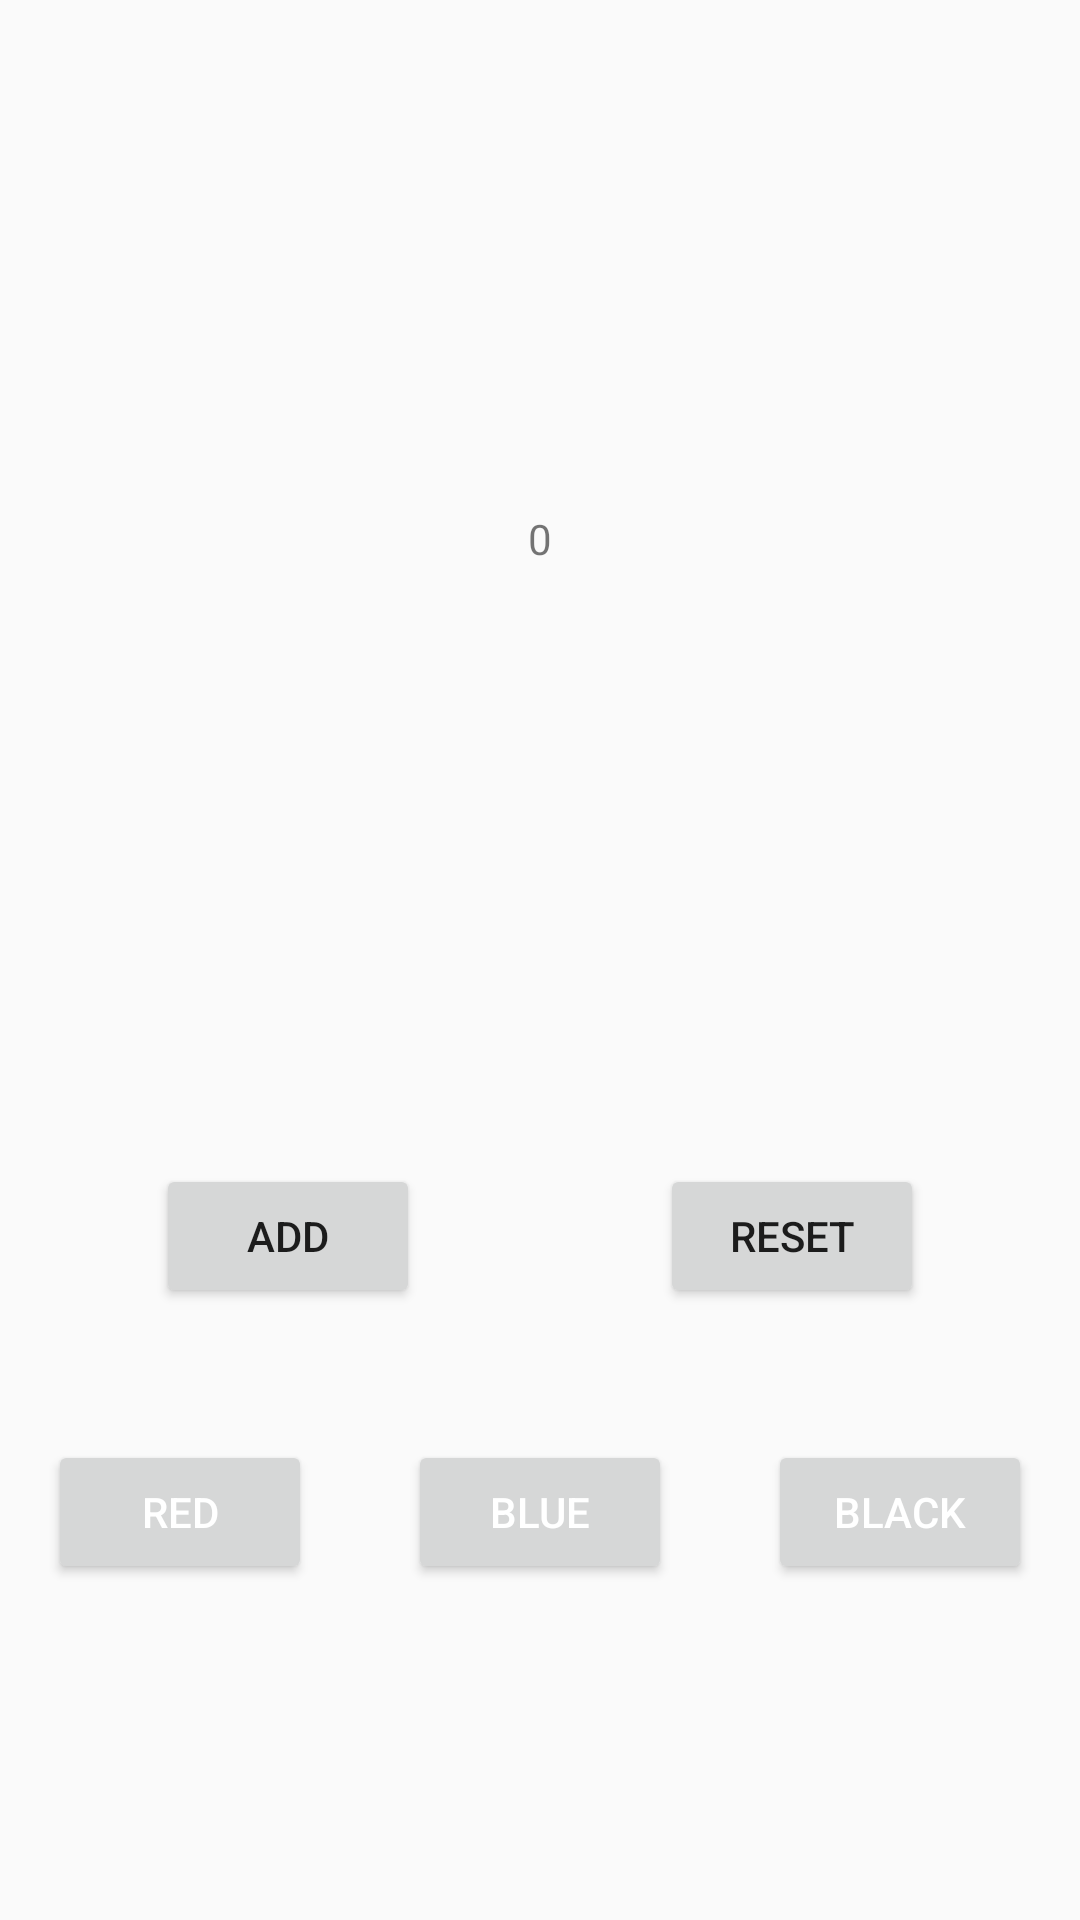

Android layout source for this screen:
<!-- AndroidManifest.xml: application theme AppTheme -->
<!-- res/layout/activity_main.xml -->
<?xml version="1.0" encoding="utf-8"?>
<androidx.constraintlayout.widget.ConstraintLayout xmlns:android="http://schemas.android.com/apk/res/android"
    xmlns:app="http://schemas.android.com/apk/res-auto"
    xmlns:tools="http://schemas.android.com/tools"
    android:layout_width="match_parent"
    android:layout_height="match_parent"
    tools:context=".MainActivity">


    <RelativeLayout
        android:id="@+id/layout"
        android:layout_width="match_parent"
        android:layout_height="wrap_content"
        android:layout_marginTop="40dp"
        app:layout_constraintStart_toStartOf="parent"
        app:layout_constraintTop_toTopOf="parent">

        <TextView
            android:id="@+id/count"
            android:layout_width="wrap_content"
            android:layout_height="wrap_content"
            android:layout_centerInParent="true"
            android:layout_centerVertical="true"
            android:layout_marginTop="260dp"
            android:layout_marginEnd="200dp"
            android:layout_marginRight="200dp"
            android:text="0"
            app:layout_constraintEnd_toEndOf="parent"
            app:layout_constraintTop_toTopOf="parent" />
    </RelativeLayout>

    <Button
        android:id="@+id/add"
        android:layout_width="wrap_content"
        android:layout_height="wrap_content"
        android:layout_marginStart="52dp"
        android:layout_marginLeft="52dp"
        android:layout_marginBottom="204dp"
        android:text="add"
        app:layout_constraintBottom_toBottomOf="parent"
        app:layout_constraintStart_toStartOf="parent" />

    <Button
        android:id="@+id/reset"
        android:layout_width="wrap_content"
        android:layout_height="wrap_content"
        android:layout_marginStart="220dp"
        android:layout_marginLeft="220dp"
        android:layout_marginBottom="204dp"
        android:text="Reset"
        app:layout_constraintBottom_toBottomOf="parent"
        app:layout_constraintStart_toStartOf="parent" />

    <Button
        android:id="@+id/redButton"
        android:layout_width="wrap_content"
        android:layout_height="wrap_content"
        android:layout_marginStart="16dp"
        android:layout_marginLeft="16dp"
        android:layout_marginBottom="112dp"
        android:shadowColor="#FFFFFF"
        android:text="Red"
        android:textColor="#FFFFFF"
        android:textColorHint="#E91E1E"
        app:layout_constraintBottom_toBottomOf="parent"
        app:layout_constraintStart_toStartOf="parent" />

    <Button
        android:id="@+id/blackButton"
        android:layout_width="wrap_content"
        android:layout_height="wrap_content"
        android:layout_marginStart="256dp"
        android:layout_marginLeft="256dp"
        android:layout_marginBottom="112dp"
        android:shadowColor="#FFFFFF"
        android:text="Black"
        android:textColor="#FFFFFF"
        android:textColorHint="#000000"
        app:layout_constraintBottom_toBottomOf="parent"
        app:layout_constraintStart_toStartOf="parent" />

    <Button
        android:id="@+id/blueButton"
        android:layout_width="wrap_content"
        android:layout_height="wrap_content"
        android:layout_marginStart="136dp"
        android:layout_marginLeft="136dp"
        android:layout_marginBottom="112dp"
        android:shadowColor="#FFFFFF"
        android:text="Blue"
        android:textColor="#FFFFFF"
        android:textColorHint="#3F51B5"
        app:layout_constraintBottom_toBottomOf="parent"
        app:layout_constraintStart_toStartOf="parent" />
</androidx.constraintlayout.widget.ConstraintLayout>
<!-- resources referenced by this layout -->
<resources>
  <style name="AppTheme" parent="Theme.AppCompat.Light.DarkActionBar">
          
          <item name="android:background">@color/spotifyBackground</item>
      </style>
</resources>
